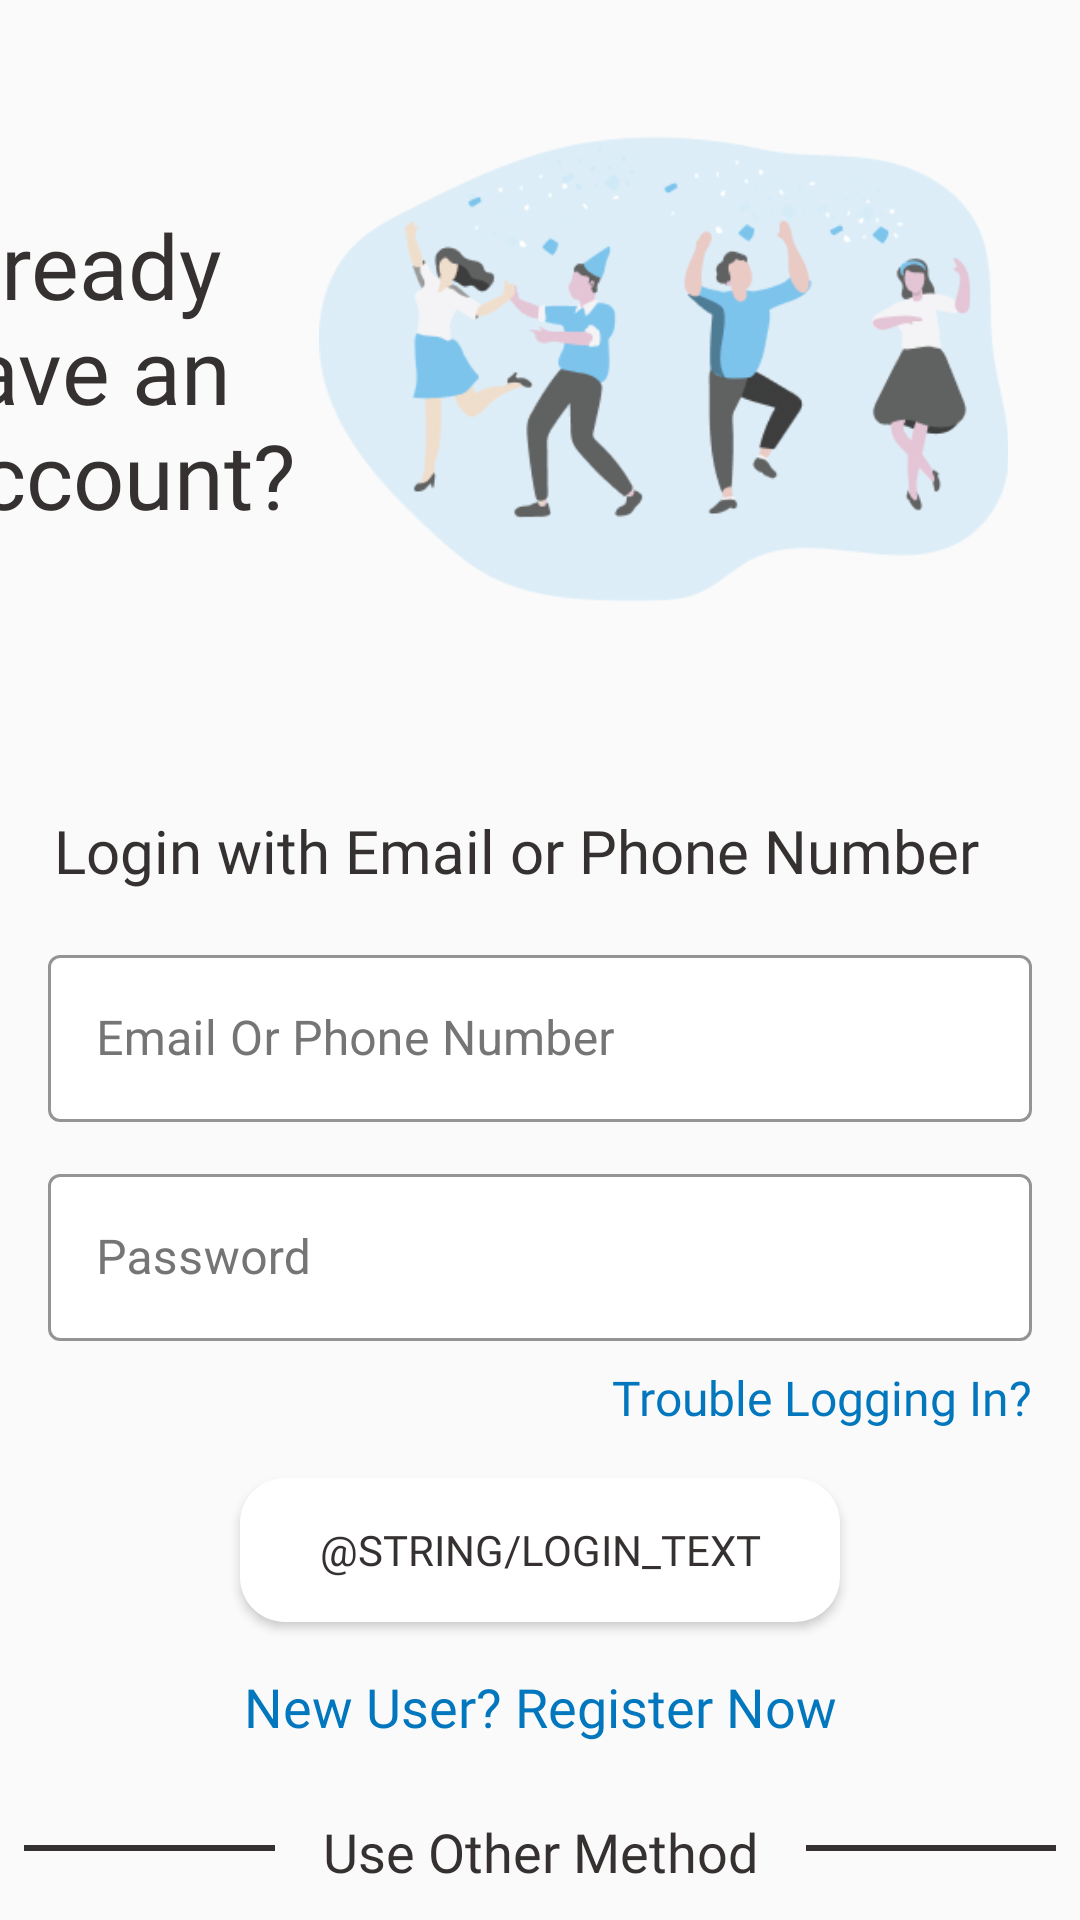

This screen was rendered from an Android layout file. Write that file and the resources it references.
<!-- AndroidManifest.xml: application theme AppTheme.NoActionBar -->
<!-- res/layout/activity_login.xml -->
<?xml version="1.0" encoding="utf-8"?>
<layout xmlns:tools="http://schemas.android.com/tools"
    xmlns:android="http://schemas.android.com/apk/res/android"
    xmlns:app="http://schemas.android.com/apk/res-auto">

    <data>

    </data>

    <androidx.constraintlayout.widget.ConstraintLayout
        android:layout_width="match_parent"
        android:layout_height="match_parent"
        android:backgroundTint="@color/mainBgColor">

        <androidx.constraintlayout.widget.ConstraintLayout
            android:id="@+id/heading_ConstraintLayout"
            android:layout_width="wrap_content"
            android:layout_height="wrap_content"
            android:layout_marginEnd="24dp"
            app:layout_constraintEnd_toEndOf="parent"
            app:layout_constraintTop_toTopOf="parent">

            <TextView
                android:id="@+id/heading_textView"
                android:layout_width="wrap_content"
                android:layout_height="wrap_content"
                android:layout_marginEnd="8dp"
                android:fontFamily="@font/lato"
                android:text="@string/alreadyHaveAn_text"
                android:textColor="@color/headingNormalTextColor"
                android:textSize="30sp"
                app:layout_constraintBottom_toBottomOf="@+id/heading_ImageView"
                app:layout_constraintEnd_toStartOf="@+id/heading_ImageView"
                app:layout_constraintTop_toTopOf="@+id/heading_ImageView" />

            <ImageView
                android:id="@+id/heading_ImageView"
                android:layout_width="230dp"
                android:layout_height="230dp"
                android:layout_marginTop="8dp"
                app:layout_constraintEnd_toEndOf="parent"
                app:layout_constraintTop_toTopOf="parent"
                app:srcCompat="@drawable/login_night" />
        </androidx.constraintlayout.widget.ConstraintLayout>

        <androidx.constraintlayout.widget.ConstraintLayout
            android:id="@+id/main_ConstraintLayout"
            android:layout_width="match_parent"
            android:layout_height="wrap_content"
            android:layout_marginTop="32dp"
            app:layout_constraintEnd_toEndOf="parent"
            app:layout_constraintStart_toStartOf="parent"
            app:layout_constraintTop_toBottomOf="@+id/heading_ConstraintLayout">

            <TextView
                android:id="@+id/loginWith_TextView"
                android:layout_width="wrap_content"
                android:layout_height="wrap_content"
                android:layout_marginStart="18dp"
                android:fontFamily="@font/lato"
                android:text="@string/loginWith_text"
                android:textColor="@color/headingNormalTextColor"
                android:textSize="20sp"
                app:layout_constraintStart_toStartOf="parent"
                app:layout_constraintTop_toTopOf="parent" />

            <com.google.android.material.textfield.TextInputLayout
                android:id="@+id/login_TextInputLayout"
                style="@style/Widget.MaterialComponents.TextInputLayout.OutlinedBox"
                android:layout_width="match_parent"
                android:layout_height="wrap_content"
                android:layout_marginStart="16dp"
                android:layout_marginTop="16dp"
                android:layout_marginEnd="16dp"
                android:hint="@string/emailPhoneNumber_text"
                android:textColorHint="@color/boxTextColor"
                app:boxBackgroundColor="@color/backgroundBoxColor"
                app:boxStrokeColor="@color/boxHoverColor"
                app:boxStrokeWidth="1dp"
                app:boxStrokeWidthFocused="2dp"
                app:counterTextColor="@color/errorBoxColor"
                app:errorIconTint="@color/errorBoxColor"
                app:errorTextColor="@color/errorBoxColor"
                app:hintTextColor="@color/boxHoverColor"
                app:layout_constraintEnd_toEndOf="parent"
                app:layout_constraintStart_toStartOf="parent"
                app:layout_constraintTop_toBottomOf="@+id/loginWith_TextView">

                <com.google.android.material.textfield.TextInputEditText
                    android:id="@+id/login_TextInputLayoutEditText"
                    android:layout_width="match_parent"
                    android:layout_height="wrap_content"
                    android:imeOptions="actionNext"
                    android:inputType="number"
                    android:textColor="@color/boxTextColor" />
            </com.google.android.material.textfield.TextInputLayout>

            <com.google.android.material.textfield.TextInputLayout
                android:id="@+id/password_TextInputLayout"
                style="@style/Widget.MaterialComponents.TextInputLayout.OutlinedBox"
                android:layout_width="match_parent"
                android:layout_height="wrap_content"
                android:layout_marginStart="16dp"
                android:layout_marginTop="12dp"
                android:layout_marginEnd="16dp"
                android:hint="@string/password_text"
                android:textColorHint="@color/boxTextColor"
                app:boxBackgroundColor="@color/backgroundBoxColor"
                app:boxStrokeColor="@color/boxHoverColor"
                app:boxStrokeWidth="1dp"
                app:boxStrokeWidthFocused="2dp"
                app:counterTextColor="@color/errorBoxColor"
                app:errorIconTint="@color/errorBoxColor"
                app:errorTextColor="@color/errorBoxColor"
                app:hintTextColor="@color/boxHoverColor"
                app:layout_constraintEnd_toEndOf="parent"
                app:layout_constraintStart_toStartOf="parent"
                app:layout_constraintTop_toBottomOf="@+id/login_TextInputLayout">

                <com.google.android.material.textfield.TextInputEditText
                    android:id="@+id/password_TextInputLayoutEditText"
                    android:layout_width="match_parent"
                    android:layout_height="wrap_content"
                    android:imeOptions="actionNext"
                    android:inputType="number"
                    android:textColor="@color/boxTextColor" />
            </com.google.android.material.textfield.TextInputLayout>

            <TextView
                android:id="@+id/trouble_TextView"
                android:layout_width="wrap_content"
                android:layout_height="wrap_content"
                android:layout_marginTop="8dp"
                android:layout_marginEnd="16dp"
                android:fontFamily="@font/lato"
                android:text="@string/troubleLogin_text"
                android:textColor="@color/colorAccent"
                android:textSize="16sp"
                app:layout_constraintEnd_toEndOf="parent"
                app:layout_constraintTop_toBottomOf="@+id/password_TextInputLayout" />

            <Button
                android:id="@+id/button2"
                android:layout_width="match_parent"
                android:layout_height="wrap_content"
                android:layout_marginStart="80dp"
                android:layout_marginTop="16dp"
                android:layout_marginEnd="80dp"
                android:layout_marginBottom="8dp"
                android:background="@drawable/loginandsignup_button_effect"
                android:fontFamily="@font/lato"
                android:text="@string/login_text"
                android:textColor="@color/headingNormalTextColor"
                app:layout_constraintBottom_toBottomOf="parent"
                app:layout_constraintEnd_toEndOf="parent"
                app:layout_constraintHorizontal_bias="0.47"
                app:layout_constraintStart_toStartOf="parent"
                app:layout_constraintTop_toBottomOf="@+id/trouble_TextView" />


        </androidx.constraintlayout.widget.ConstraintLayout>

        <androidx.constraintlayout.widget.ConstraintLayout
            android:id="@+id/bottom_ConstraintLayout"
            android:layout_width="match_parent"
            android:layout_height="200dp"
            app:layout_constraintTop_toBottomOf="@+id/main_ConstraintLayout"
            tools:layout_editor_absoluteX="2dp">


            <TextView
                android:id="@+id/register_TextView"
                android:layout_width="wrap_content"
                android:layout_height="wrap_content"
                android:layout_marginTop="8dp"
                android:fontFamily="@font/lato"
                android:text="@string/newUser_text"
                android:textColor="@color/colorAccent"
                android:textSize="18sp"
                app:layout_constraintEnd_toEndOf="parent"
                app:layout_constraintStart_toStartOf="parent"
                app:layout_constraintTop_toTopOf="parent" />


            <View
                android:id="@+id/view1"
                android:layout_width="0dp"
                android:layout_height="2dp"
                android:layout_marginStart="8dp"
                android:layout_marginTop="10dp"
                android:layout_marginEnd="16dp"
                android:background="@color/headingNormalTextColor"
                app:layout_constraintEnd_toStartOf="@+id/useOtherMethod_TextView"
                app:layout_constraintStart_toStartOf="parent"
                app:layout_constraintTop_toTopOf="@+id/useOtherMethod_TextView" />

            <TextView
                android:id="@+id/useOtherMethod_TextView"
                android:layout_width="wrap_content"
                android:layout_height="wrap_content"
                android:layout_marginTop="24dp"
                android:fontFamily="@font/lato"
                android:text="@string/useOtherMethod_text"
                android:textColor="@color/headingNormalTextColor"
                android:textSize="18sp"
                app:layout_constraintEnd_toEndOf="@+id/view2"
                app:layout_constraintStart_toStartOf="@+id/view1"
                app:layout_constraintTop_toBottomOf="@+id/register_TextView" />

            <View
                android:id="@+id/view2"
                android:layout_width="0dp"
                android:layout_height="2dp"
                android:layout_marginStart="16dp"
                android:layout_marginTop="10dp"
                android:layout_marginEnd="8dp"
                android:background="@color/headingNormalTextColor"
                app:layout_constraintEnd_toEndOf="parent"
                app:layout_constraintStart_toEndOf="@+id/useOtherMethod_TextView"
                app:layout_constraintTop_toTopOf="@+id/useOtherMethod_TextView" />

            <ImageView
                android:id="@+id/imageView"
                android:layout_width="wrap_content"
                android:layout_height="wrap_content"
                android:layout_marginTop="16dp"
                app:layout_constraintEnd_toEndOf="parent"
                app:layout_constraintStart_toStartOf="parent"
                app:layout_constraintTop_toBottomOf="@+id/useOtherMethod_TextView"
                app:srcCompat="@drawable/ic_google" />

        </androidx.constraintlayout.widget.ConstraintLayout>

    </androidx.constraintlayout.widget.ConstraintLayout>
</layout>
<!-- resources referenced by this layout -->
<resources>
  <color name="backgroundBoxColor">#ffffff</color>
  <color name="boxHoverColor">#0277BD</color>
  <color name="boxTextColor">#757575</color>
  <color name="colorAccent">#0277BD</color>
  <color name="errorBoxColor">#F44336</color>
  <color name="headingNormalTextColor">#353131</color>
  <color name="mainBgColor">#ffffff</color>
  <!-- drawable login_night: png bitmap (drawable, 30147 bytes) -->
  <!-- drawable loginandsignup_button_effect (drawable) -->
  <?xml version="1.0" encoding="utf-8"?>
  <shape xmlns:android="http://schemas.android.com/apk/res/android"
      android:shape="rectangle">
      <solid android:color="@color/backgroundBoxColor"/>
      <corners android:radius="15dp" />
  
  </shape>
  <string name="alreadyHaveAn_text">Already\nhave an\nAccount?</string>
  <string name="emailPhoneNumber_text">Email Or Phone Number</string>
  <string name="loginWith_text">Login with Email or Phone Number</string>
  <string name="newUser_text">New User? Register Now</string>
  <string name="password_text">Password</string>
  <string name="troubleLogin_text">Trouble Logging In?</string>
  <string name="useOtherMethod_text">Use Other Method</string>
  <style name="AppTheme.NoActionBar" parent="Theme.MaterialComponents.DayNight.DarkActionBar.Bridge">
          <item name="windowActionBar">false</item>
          <item name="windowNoTitle">true</item>
          <item name="android:windowDrawsSystemBarBackgrounds">true</item>
          <item name="android:statusBarColor">@color/statusBarColor</item>
      </style>
  <color name="statusBarColor">#41a9e4</color>
</resources>
